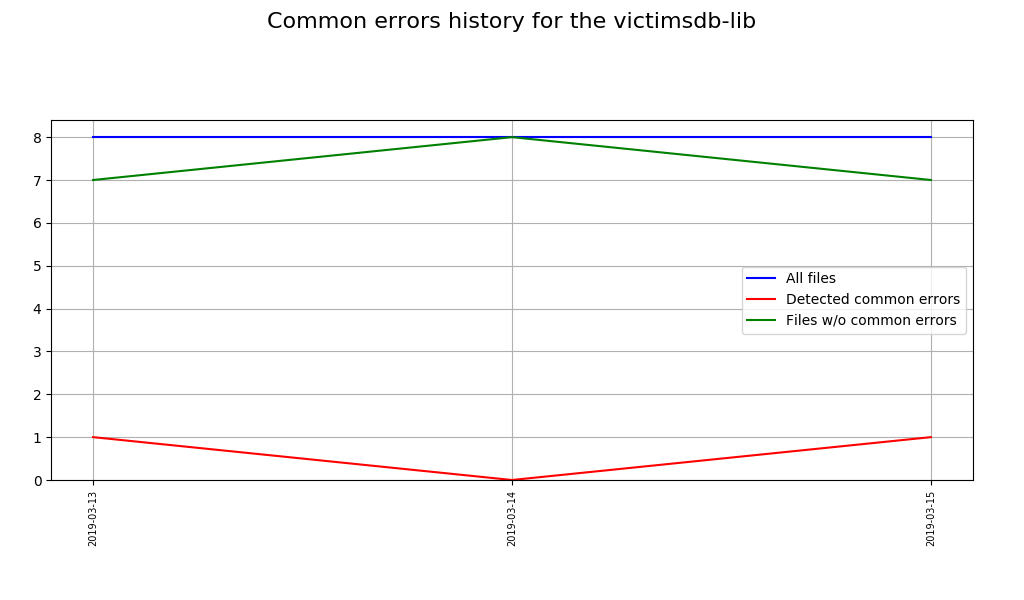

Data behind this chart, as committed beside it:
Date, Total sources, Sources with issues, Correct sources
2019-03-13, 8, 1, 7
2019-03-14, 8, 0, 8
2019-03-15, 8, 1, 7
